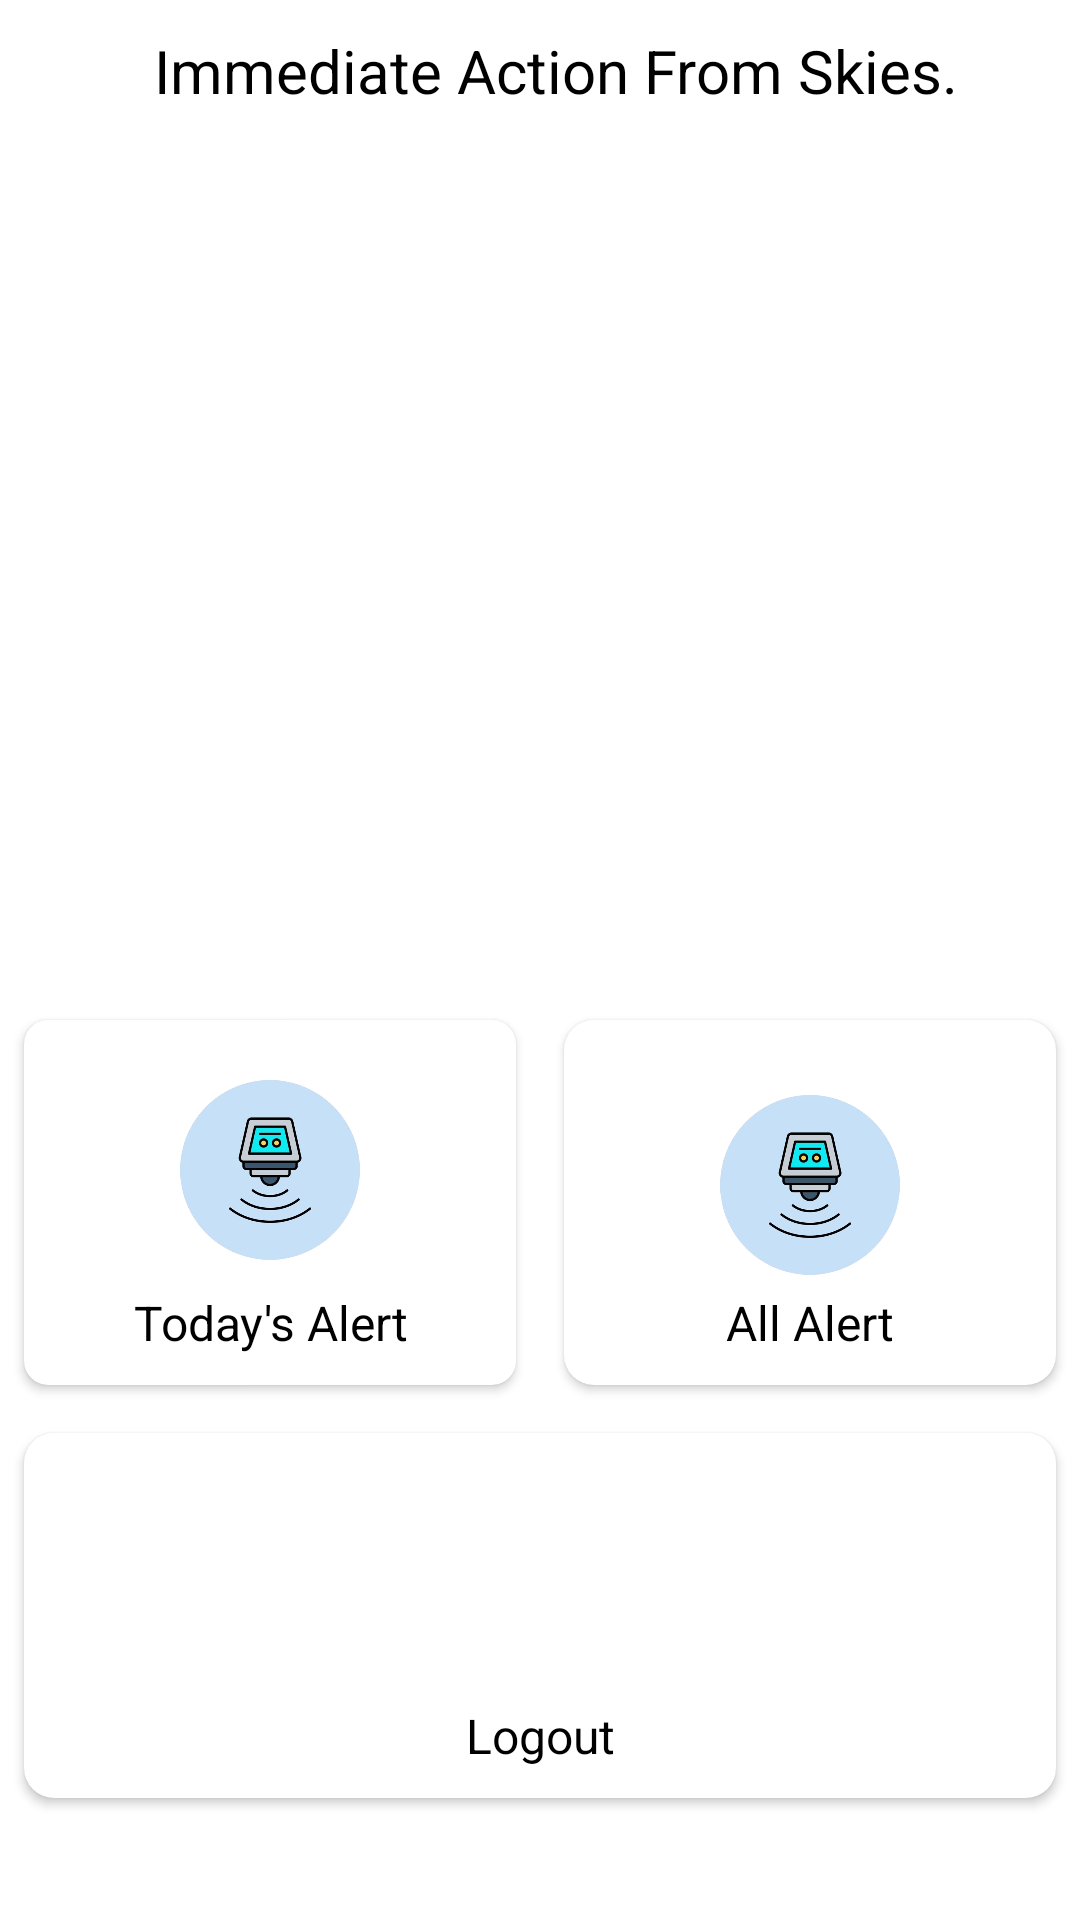

Android layout source for this screen:
<!-- AndroidManifest.xml: application theme Theme.AccidentDetectionSystem -->
<!-- res/layout/fragment_home.xml -->
<?xml version="1.0" encoding="utf-8"?>
<RelativeLayout xmlns:android="http://schemas.android.com/apk/res/android"
    xmlns:app="http://schemas.android.com/apk/res-auto"
    xmlns:tools="http://schemas.android.com/tools"
    android:id="@+id/home_fragment"
    android:layout_width="match_parent"
    android:layout_height="match_parent"
    android:background="@color/white"
    tools:context=".ui.home.HomeFragment">

    <RelativeLayout
        android:layout_width="match_parent"
        android:layout_height="wrap_content"
        android:layout_below="@id/header"
        android:background="@color/white">


        <LinearLayout
            android:layout_width="match_parent"
            android:layout_height="wrap_content"
            android:layout_marginTop="10dp"
            android:background="@color/white"
            android:orientation="vertical"
            android:weightSum="3">

            <TextView
                android:layout_width="match_parent"
                android:layout_height="wrap_content"
                android:layout_marginLeft="10dp"
                android:gravity="center_horizontal"
                android:text="Immediate Action From Skies."
                android:textAlignment="center"
                android:textColor="@color/black"
                android:textSize="20dp" />

            <ImageView
                android:layout_width="match_parent"
                android:layout_height="280dp"
                android:layout_marginTop="5dp"
                android:scaleType="centerCrop"
                android:src="@drawable/background_image" />


            <LinearLayout
                android:layout_width="match_parent"

                android:layout_height="match_parent"
                android:layout_marginTop="10dp"
                android:background="@color/white"
                android:orientation="vertical"
                android:weightSum="4">

                <LinearLayout
                    android:layout_width="match_parent"
                    android:layout_height="match_parent"
                    android:layout_weight="1"
                    android:background="@color/white"

                    android:orientation="horizontal"
                    android:weightSum="2">

                    <androidx.cardview.widget.CardView
                        android:id="@+id/todayLogs"
                        android:layout_width="match_parent"
                        android:layout_height="match_parent"
                        android:layout_marginLeft="8dp"
                        android:layout_marginTop="8dp"
                        android:layout_marginRight="8dp"
                        android:layout_marginBottom="8dp"
                        android:layout_weight="1"
                        android:backgroundTint="@color/white"
                        app:cardCornerRadius="8dp">

                        <ImageView
                            android:id="@+id/img_add_inventory"
                            android:layout_width="60dp"
                            android:layout_height="60dp"
                            android:layout_gravity="center_horizontal"
                            android:layout_marginTop="20dp"
                            android:src="@drawable/logo" />

                        <TextView
                            android:layout_width="match_parent"
                            android:layout_height="wrap_content"
                            android:layout_gravity="center_horizontal"
                            android:layout_marginTop="90dp"
                            android:layout_marginBottom="10dp"
                            android:text="Today's Alert"
                            android:textAlignment="center"
                            android:textColor="@color/black"
                            android:textSize="16dp" />

                    </androidx.cardview.widget.CardView>

                    <androidx.cardview.widget.CardView
                        android:id="@+id/allLogs"
                        android:layout_width="match_parent"
                        android:layout_height="match_parent"
                        android:layout_marginLeft="8dp"
                        android:layout_marginTop="8dp"
                        android:layout_marginRight="8dp"
                        android:layout_marginBottom="8dp"
                        android:layout_weight="1"
                        android:backgroundTint="@color/white"
                        app:cardCornerRadius="10dp">

                        <ImageView
                            android:layout_width="60dp"
                            android:layout_height="60dp"
                            android:layout_gravity="center_horizontal"
                            android:layout_marginTop="25dp"
                            android:src="@drawable/logo" />

                        <TextView
                            android:layout_width="match_parent"
                            android:layout_height="wrap_content"
                            android:layout_gravity="center_horizontal"
                            android:layout_marginTop="90dp"
                            android:layout_marginBottom="10dp"
                            android:text="All Alert"
                            android:textAlignment="center"
                            android:textColor="@color/black"
                            android:textSize="16dp" />

                    </androidx.cardview.widget.CardView>

                </LinearLayout>

                <LinearLayout
                    android:layout_width="match_parent"
                    android:layout_height="match_parent"
                    android:layout_weight="1"
                    android:orientation="horizontal"
                    android:weightSum="2">


                    <androidx.cardview.widget.CardView
                        android:id="@+id/logOut"
                        android:layout_width="match_parent"
                        android:layout_height="match_parent"
                        android:layout_marginLeft="8dp"
                        android:layout_marginTop="8dp"
                        android:layout_marginRight="8dp"
                        android:layout_marginBottom="8dp"
                        android:layout_weight="1"
                        android:backgroundTint="@color/white"
                        app:cardCornerRadius="10dp">

                        <ImageView
                            android:layout_width="60dp"
                            android:layout_height="60dp"
                            android:layout_gravity="center_horizontal"
                            android:layout_marginTop="20dp"
                            android:src="@drawable/ic_logout_green"
                            app:tint="@color/design_default_color_primary" />

                        <TextView
                            android:layout_width="match_parent"
                            android:layout_height="wrap_content"
                            android:layout_gravity="center_horizontal"
                            android:layout_marginTop="90dp"
                            android:layout_marginBottom="10dp"
                            android:text="Logout"
                            android:textAlignment="center"
                            android:textColor="@color/black"
                            android:textSize="16dp" />

                    </androidx.cardview.widget.CardView>

                </LinearLayout>


            </LinearLayout>


        </LinearLayout>

    </RelativeLayout>


</RelativeLayout>
<!-- resources referenced by this layout -->
<resources>
  <color name="black">#FF000000</color>
  <color name="white">#FFFFFFFF</color>
  <!-- drawable logo: png bitmap (drawable, 118823 bytes) -->
  <style name="Theme.AccidentDetectionSystem" parent="Theme.MaterialComponents.DayNight.NoActionBar">
          
          <item name="colorPrimary">@color/purple_500</item>
          <item name="colorPrimaryVariant">@color/purple_700</item>
          <item name="colorOnPrimary">@color/white</item>
          
          <item name="colorSecondary">@color/teal_200</item>
          <item name="colorSecondaryVariant">@color/teal_700</item>
          <item name="colorOnSecondary">@color/black</item>
          
          <item name="android:statusBarColor" tools:targetApi="l">?attr/colorPrimaryVariant</item>
          
      </style>
  <color name="purple_500">#FF6200EE</color>
  <color name="purple_700">#FF3700B3</color>
  <color name="teal_200">#FF03DAC5</color>
  <color name="teal_700">#FF018786</color>
</resources>
